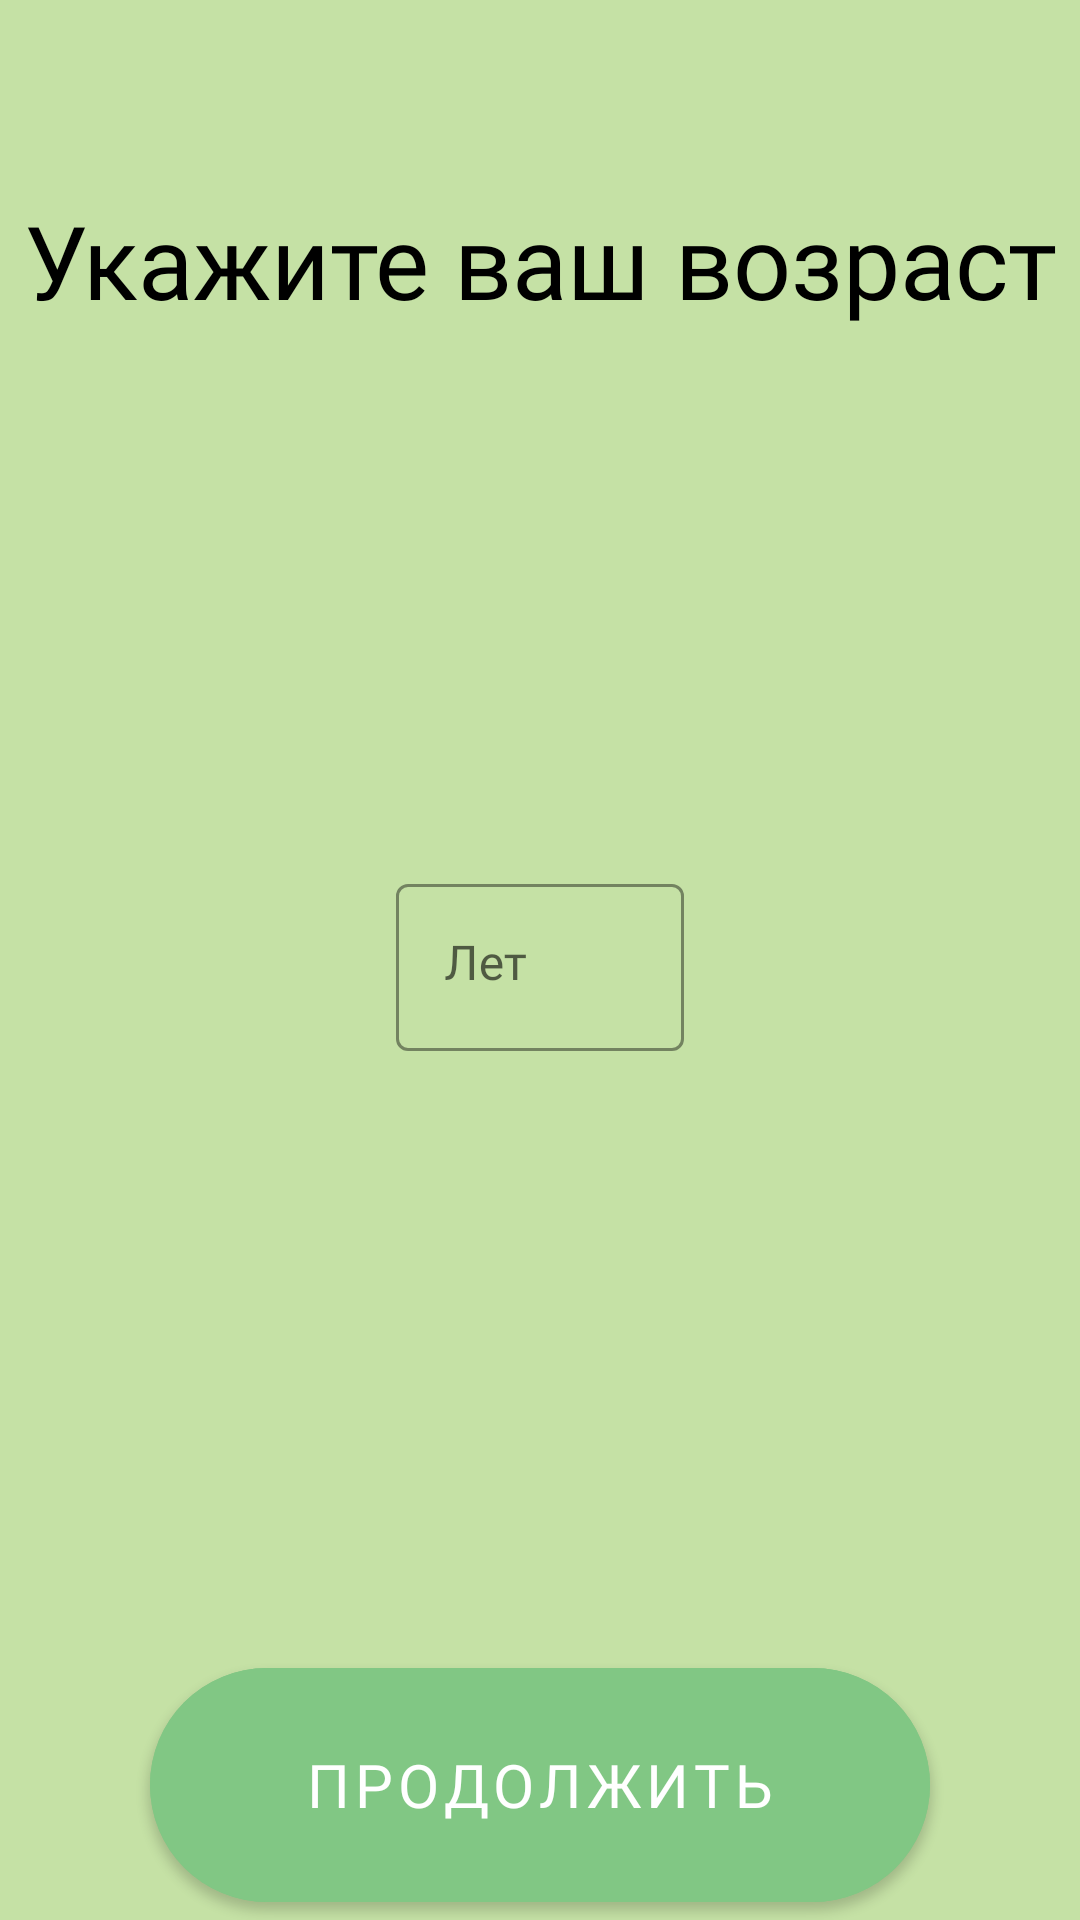

Produce the Android XML layout that renders to this screen, including the resource entries it uses.
<!-- AndroidManifest.xml: application theme Theme.Project -->
<!-- res/layout/activity_age.xml -->
<?xml version="1.0" encoding="utf-8"?>
<RelativeLayout xmlns:android="http://schemas.android.com/apk/res/android"
    android:layout_width="match_parent"
    android:layout_height="match_parent"
    xmlns:app="http://schemas.android.com/apk/res-auto"
    android:background="@color/green_light">

    <TextView
        style="@style/headStyle"
        android:text="@string/userAge"/>

    <com.google.android.material.textfield.TextInputLayout
        android:id="@+id/filledTextField_Weight"
        android:layout_width="wrap_content"
        android:layout_height="wrap_content"
        android:layout_centerHorizontal="true"
        android:layout_centerVertical="true"
        style="@style/Widget.MaterialComponents.TextInputLayout.OutlinedBox"
        app:boxStrokeWidth="1dp"
        app:boxStrokeColor="@color/black"
        app:hintTextColor="@color/black">

        <com.google.android.material.textfield.TextInputEditText
            android:id="@+id/edit_Age"
            android:layout_width="96dp"
            android:layout_height="wrap_content"
            android:gravity="start"
            android:hint="@string/age"
            android:textColorHint="@color/black"
            android:textColor="@color/black"
            android:fontFamily="@font/mplus1p_regular"
            android:maxLength="2"
            android:inputType="numberDecimal"
            android:textCursorDrawable="@null"
            />
    </com.google.android.material.textfield.TextInputLayout>

    <com.google.android.material.button.MaterialButton
        android:id="@+id/button_next"
        android:layout_alignParentBottom="true"
        android:layout_centerHorizontal="true"
        style="@style/buttonStyle"
        app:cornerRadius="45dp" />


</RelativeLayout>
<!-- resources referenced by this layout -->
<resources>
  <color name="black">#FF000000</color>
  <color name="green_light">#C5E1A5</color>
  <string name="age">Лет</string>
  <string name="userAge">Укажите ваш возраст</string>
  <style name="buttonStyle">
          <item name="android:layout_width">260dp</item>
          <item name="android:layout_height">90dp</item>
          <item name="android:text">@string/buttonContinue</item>
          <item name="android:textColor">@color/white</item>
          <item name="android:backgroundTint">@color/green_dark</item>
          <item name="android:fontFamily">"@font/mplus1p_regular"</item>
          <item name="android:textSize">20sp</item>
      </style>
  <style name="headStyle">
          <item name="android:layout_width">match_parent</item>
          <item name="android:layout_height">wrap_content</item>
          <item name="android:layout_marginTop">64dp</item>
          <item name="android:fontFamily">@font/mplus1p_medium</item>
          <item name="android:gravity">center</item>
          <item name="android:textColor">@color/black</item>
          <item name="android:textSize">34sp</item>
      </style>
  <style name="Theme.Project" parent="Theme.MaterialComponents.DayNight.DarkActionBar">
          
          <item name="colorPrimary">@color/purple_500</item>
          <item name="colorPrimaryVariant">@color/purple_700</item>
          <item name="colorOnPrimary">@color/white</item>
          
          <item name="colorSecondary">@color/teal_200</item>
          <item name="colorSecondaryVariant">@color/teal_700</item>
          <item name="colorOnSecondary">@color/black</item>
          
          <item name="android:statusBarColor" tools:targetApi="l">?attr/colorPrimaryVariant</item>
          
          <item name="android:textColorHint">@color/black</item>
      </style>
  <string name="buttonContinue">Продолжить</string>
  <color name="white">#FFFFFFFF</color>
  <color name="green_dark">#81C784</color>
  <color name="purple_500">#FF6200EE</color>
  <color name="purple_700">#FF3700B3</color>
  <color name="teal_200">#FF03DAC5</color>
  <color name="teal_700">#FF018786</color>
</resources>
